Dataset: Classification_Pokemons_CNN_python (GitHub, Fyoken/Classification_Pokemons_CNN_python). Classes: Alakazam, Blastoise, Bulbasaur, Charizard, Eevee, Gyarados, Jigglypuff, Lapras, Mew, Pikachu.

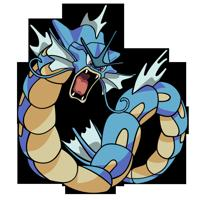
Label: Gyarados

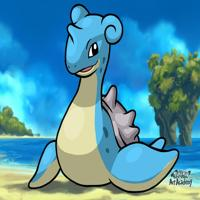
Label: Lapras

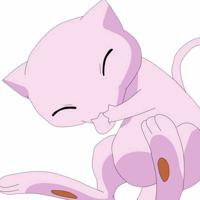
Label: Mew

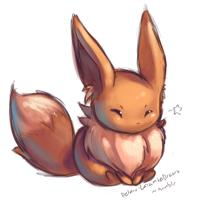
Label: Eevee

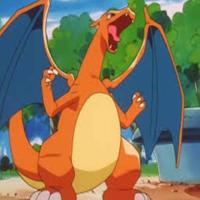
Label: Charizard

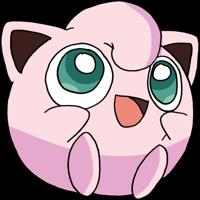
Label: Jigglypuff
